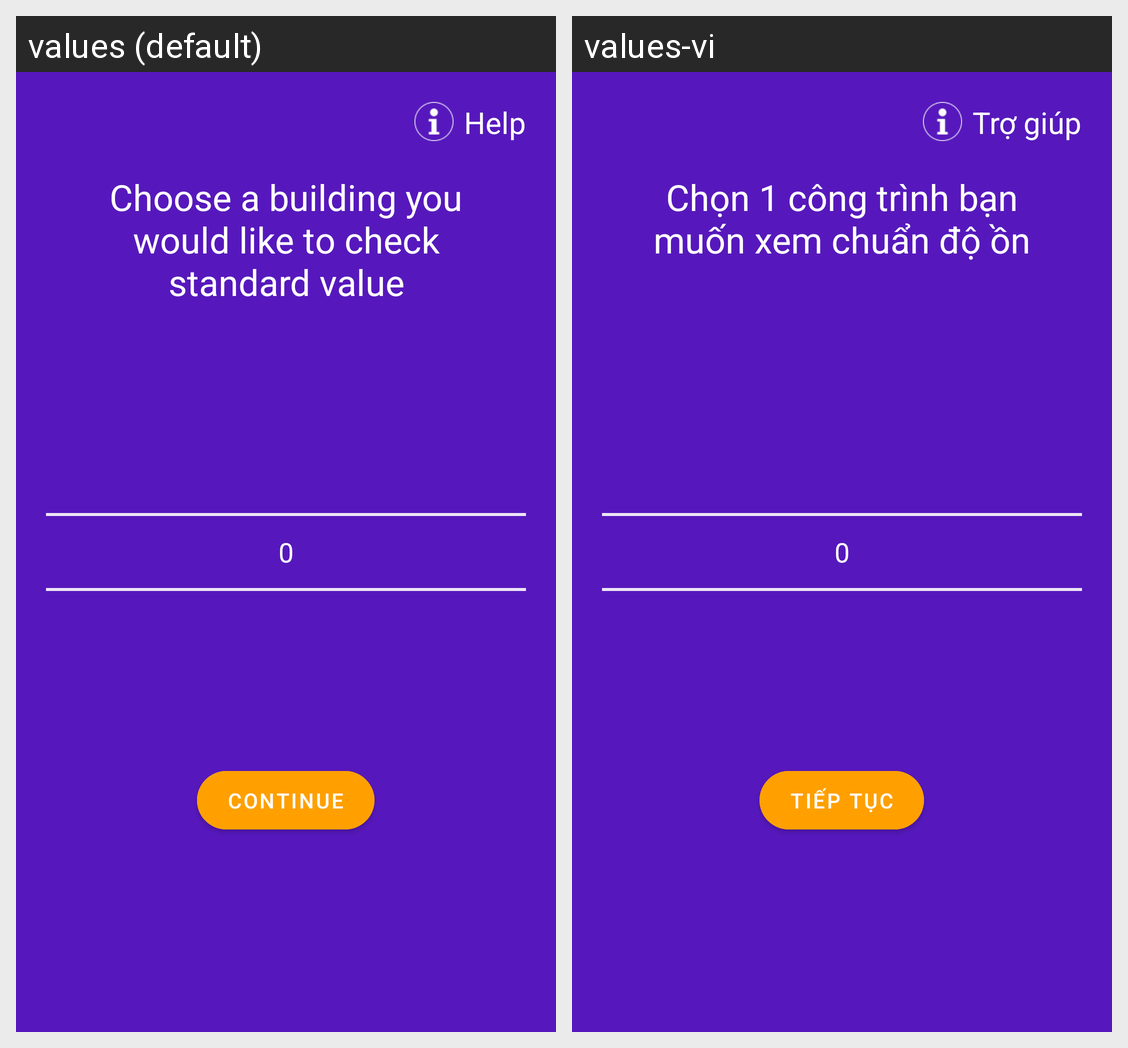

Locale-by-locale string values for the Android screen shown in this grid:
Android screen res/layout/fragment_noise_level_suggest_building_choosing_step.xml rendered under 2 locales, left to right: values (default), values-vi. Device: Nexus 5 (rendered at 1080×1920; each locale shown at half size, 540×960, under a caption strip naming it); theme AppTheme.
Strings drawn on this screen, with the default value and each locale's value (text and hints the layout hard-codes, and strings that could not be matched under every locale, appear in the picture but are not listed):

activity_helplabel
  values: Help
  values-vi: Trợ giúp

noti_noise_suggestion_choose_building
  values: Choose a building you would like to check standard value
  values-vi: Chọn 1 công trình bạn muốn xem chuẩn độ ồn

title_continue
  values: Continue
  values-vi: Tiếp tục
